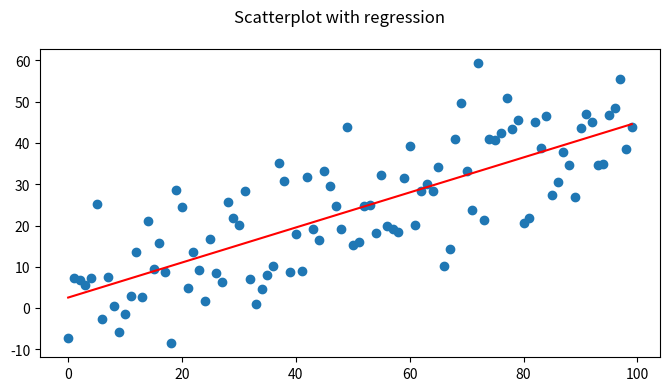

Write Python code to recreate this figure.
# scatter plots
import numpy as np
import matplotlib.pyplot as plt

num_points = 100
gradient = 0.5
x = np.array(range(num_points))
y = np.random.randn(num_points)*10+x*gradient
fig, ax = plt.subplots(figsize=(8,4))
'''
colors = np.random.rand(num_points)
size = (2+np.random.rand(num_points)*8)**2
ax.scatter(x,y,s=size,c=colors,alpha=0.5)
fig.suptitle('Scatterplot with color and size specified')
plt.show()
'''
ax.scatter(x,y)
m, c = np.polyfit(x,y,1) #1D regression method
ax.plot(x,m*x+c, color='r') #regression function
fig.suptitle('Scatterplot with regression')
plt.show()
